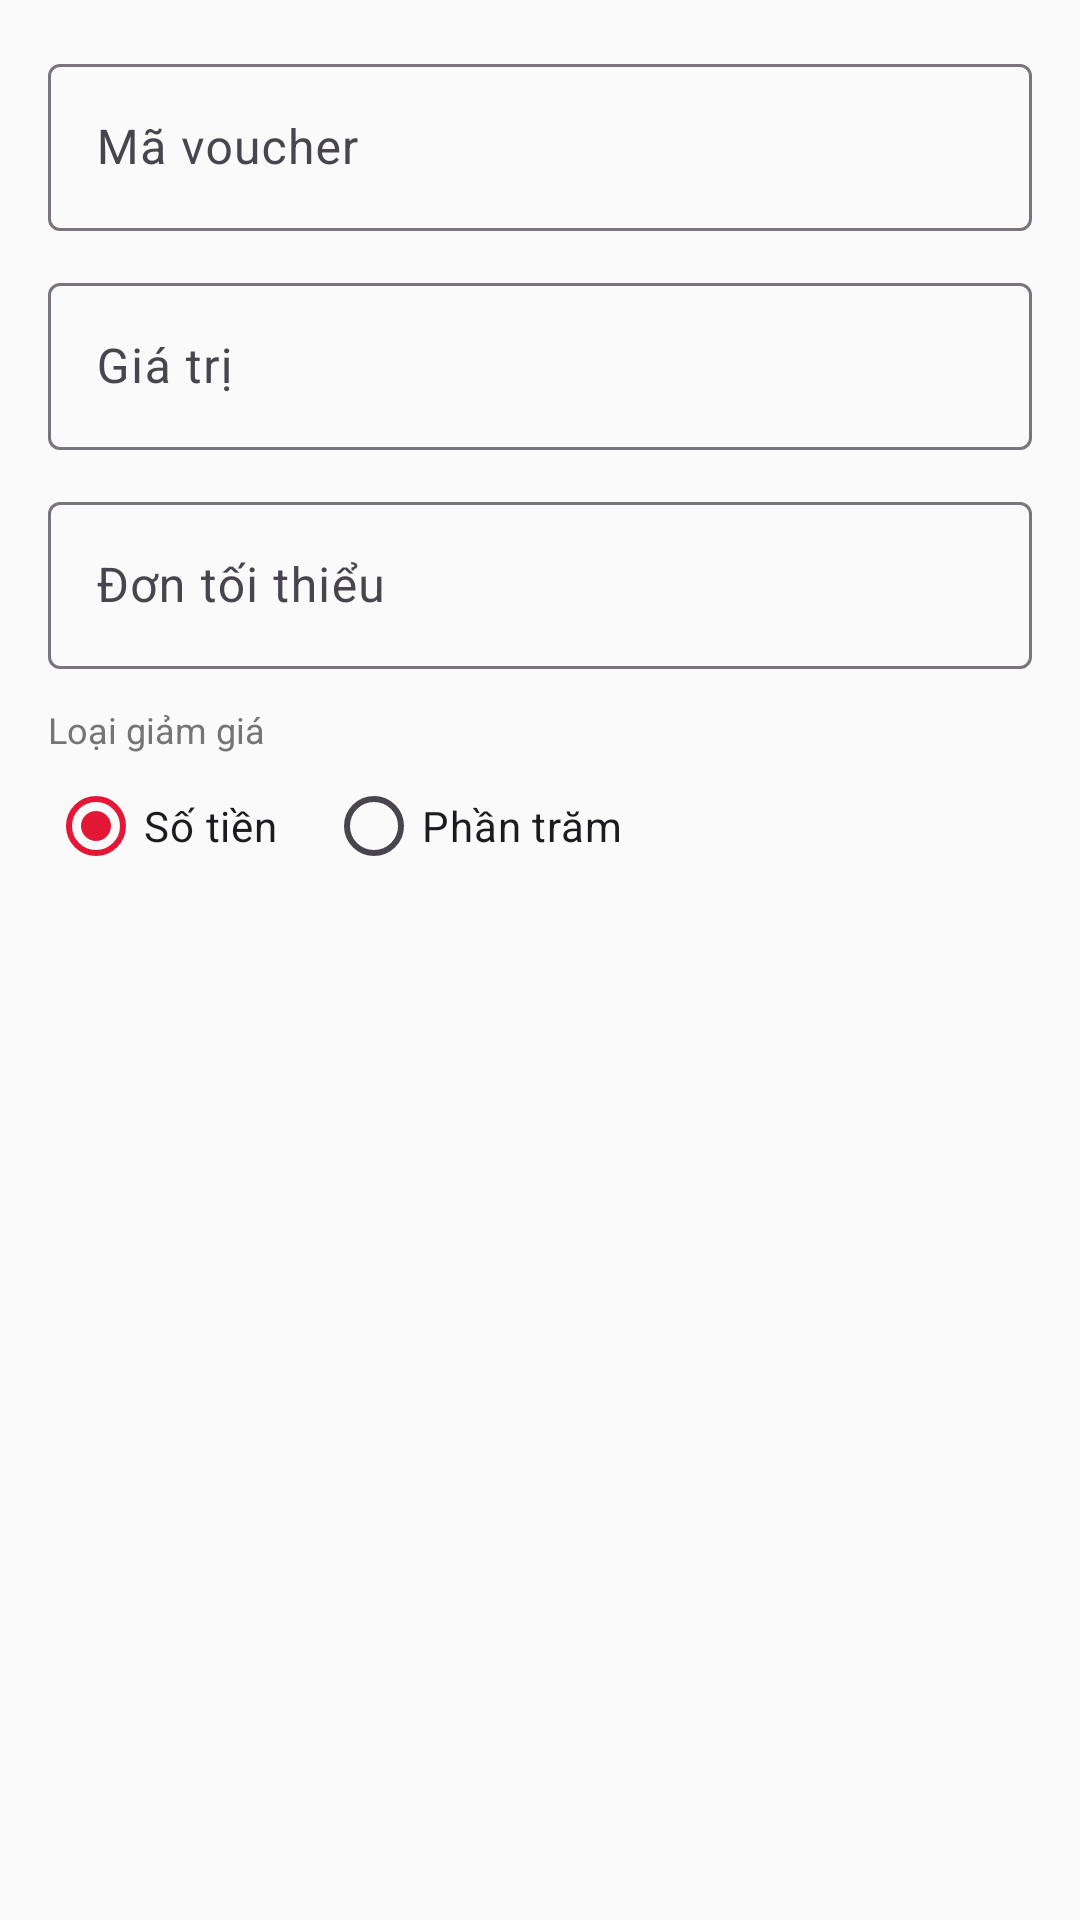

Reconstruct the res/layout file that produces this screen, plus the resources it refers to.
<!-- AndroidManifest.xml: application theme Theme.PizzaApp -->
<!-- res/layout/dialog_voucher.xml -->
<?xml version="1.0" encoding="utf-8"?>
<LinearLayout xmlns:android="http://schemas.android.com/apk/res/android"
    android:layout_width="match_parent"
    android:layout_height="wrap_content"
    android:orientation="vertical"
    android:padding="@dimen/spacing_md">

    <com.google.android.material.textfield.TextInputLayout
        android:layout_width="match_parent"
        android:layout_height="wrap_content"
        android:hint="Mã voucher">

        <com.google.android.material.textfield.TextInputEditText
            android:id="@+id/etCode"
            android:layout_width="match_parent"
            android:layout_height="wrap_content"
            android:inputType="textCapCharacters"
            android:importantForAutofill="no" />
    </com.google.android.material.textfield.TextInputLayout>

    <com.google.android.material.textfield.TextInputLayout
        android:layout_width="match_parent"
        android:layout_height="wrap_content"
        android:layout_marginTop="@dimen/spacing_sm"
        android:hint="@string/hint_voucher_value">

        <com.google.android.material.textfield.TextInputEditText
            android:id="@+id/etValue"
            android:layout_width="match_parent"
            android:layout_height="wrap_content"
            android:inputType="numberDecimal"
            android:importantForAutofill="no" />
    </com.google.android.material.textfield.TextInputLayout>

    <com.google.android.material.textfield.TextInputLayout
        android:layout_width="match_parent"
        android:layout_height="wrap_content"
        android:layout_marginTop="@dimen/spacing_sm"
        android:hint="@string/hint_min_order">

        <com.google.android.material.textfield.TextInputEditText
            android:id="@+id/etMinOrder"
            android:layout_width="match_parent"
            android:layout_height="wrap_content"
            android:inputType="numberDecimal"
            android:importantForAutofill="no" />
    </com.google.android.material.textfield.TextInputLayout>

    <TextView
        android:layout_width="wrap_content"
        android:layout_height="wrap_content"
        android:layout_marginTop="@dimen/spacing_sm"
        android:text="Loại giảm giá"
        android:textColor="@color/text_secondary"
        android:textSize="12sp" />

    <RadioGroup
        android:id="@+id/rgType"
        android:layout_width="match_parent"
        android:layout_height="wrap_content"
        android:orientation="horizontal">

        <RadioButton
            android:id="@+id/rbAmount"
            android:layout_width="wrap_content"
            android:layout_height="wrap_content"
            android:checked="true"
            android:text="@string/voucher_type_amount" />

        <RadioButton
            android:id="@+id/rbPercent"
            android:layout_width="wrap_content"
            android:layout_height="wrap_content"
            android:layout_marginStart="@dimen/spacing_md"
            android:text="@string/voucher_type_percent" />
    </RadioGroup>
</LinearLayout>
<!-- resources referenced by this layout -->
<resources>
  <color name="text_secondary">#757575</color>
  <dimen name="spacing_md">16dp</dimen>
  <dimen name="spacing_sm">12dp</dimen>
  <string name="hint_min_order">Đơn tối thiểu</string>
  <string name="hint_voucher_value">Giá trị</string>
  <string name="voucher_type_amount">Số tiền</string>
  <string name="voucher_type_percent">Phần trăm</string>
  <style name="Theme.PizzaApp" parent="Theme.Material3.DayNight.NoActionBar">
          <item name="colorPrimary">@color/red_primary</item>
          <item name="colorPrimaryContainer">@color/md_theme_primary_container</item>
          <item name="colorOnPrimary">@color/text_on_primary</item>
          <item name="colorSecondary">@color/yellow_accent</item>
          <item name="colorOnSecondary">@color/text_primary</item>
          <item name="colorSurface">@color/surface</item>
          <item name="colorOnSurface">@color/text_primary</item>
          <item name="android:colorBackground">@color/background</item>
          <item name="colorError">@color/md_theme_error</item>
          <item name="android:statusBarColor">@android:color/transparent</item>
          <item name="android:windowLightStatusBar">true</item>
      </style>
  <color name="red_primary">#E31837</color>
  <color name="md_theme_primary_container">#FFD9DC</color>
  <color name="text_on_primary">#FFFFFF</color>
  <color name="yellow_accent">#FDBC2C</color>
  <color name="text_primary">#1A1A1A</color>
  <color name="surface">#FFFFFF</color>
  <color name="background">#FAFAFA</color>
  <color name="md_theme_error">#B3261E</color>
</resources>
